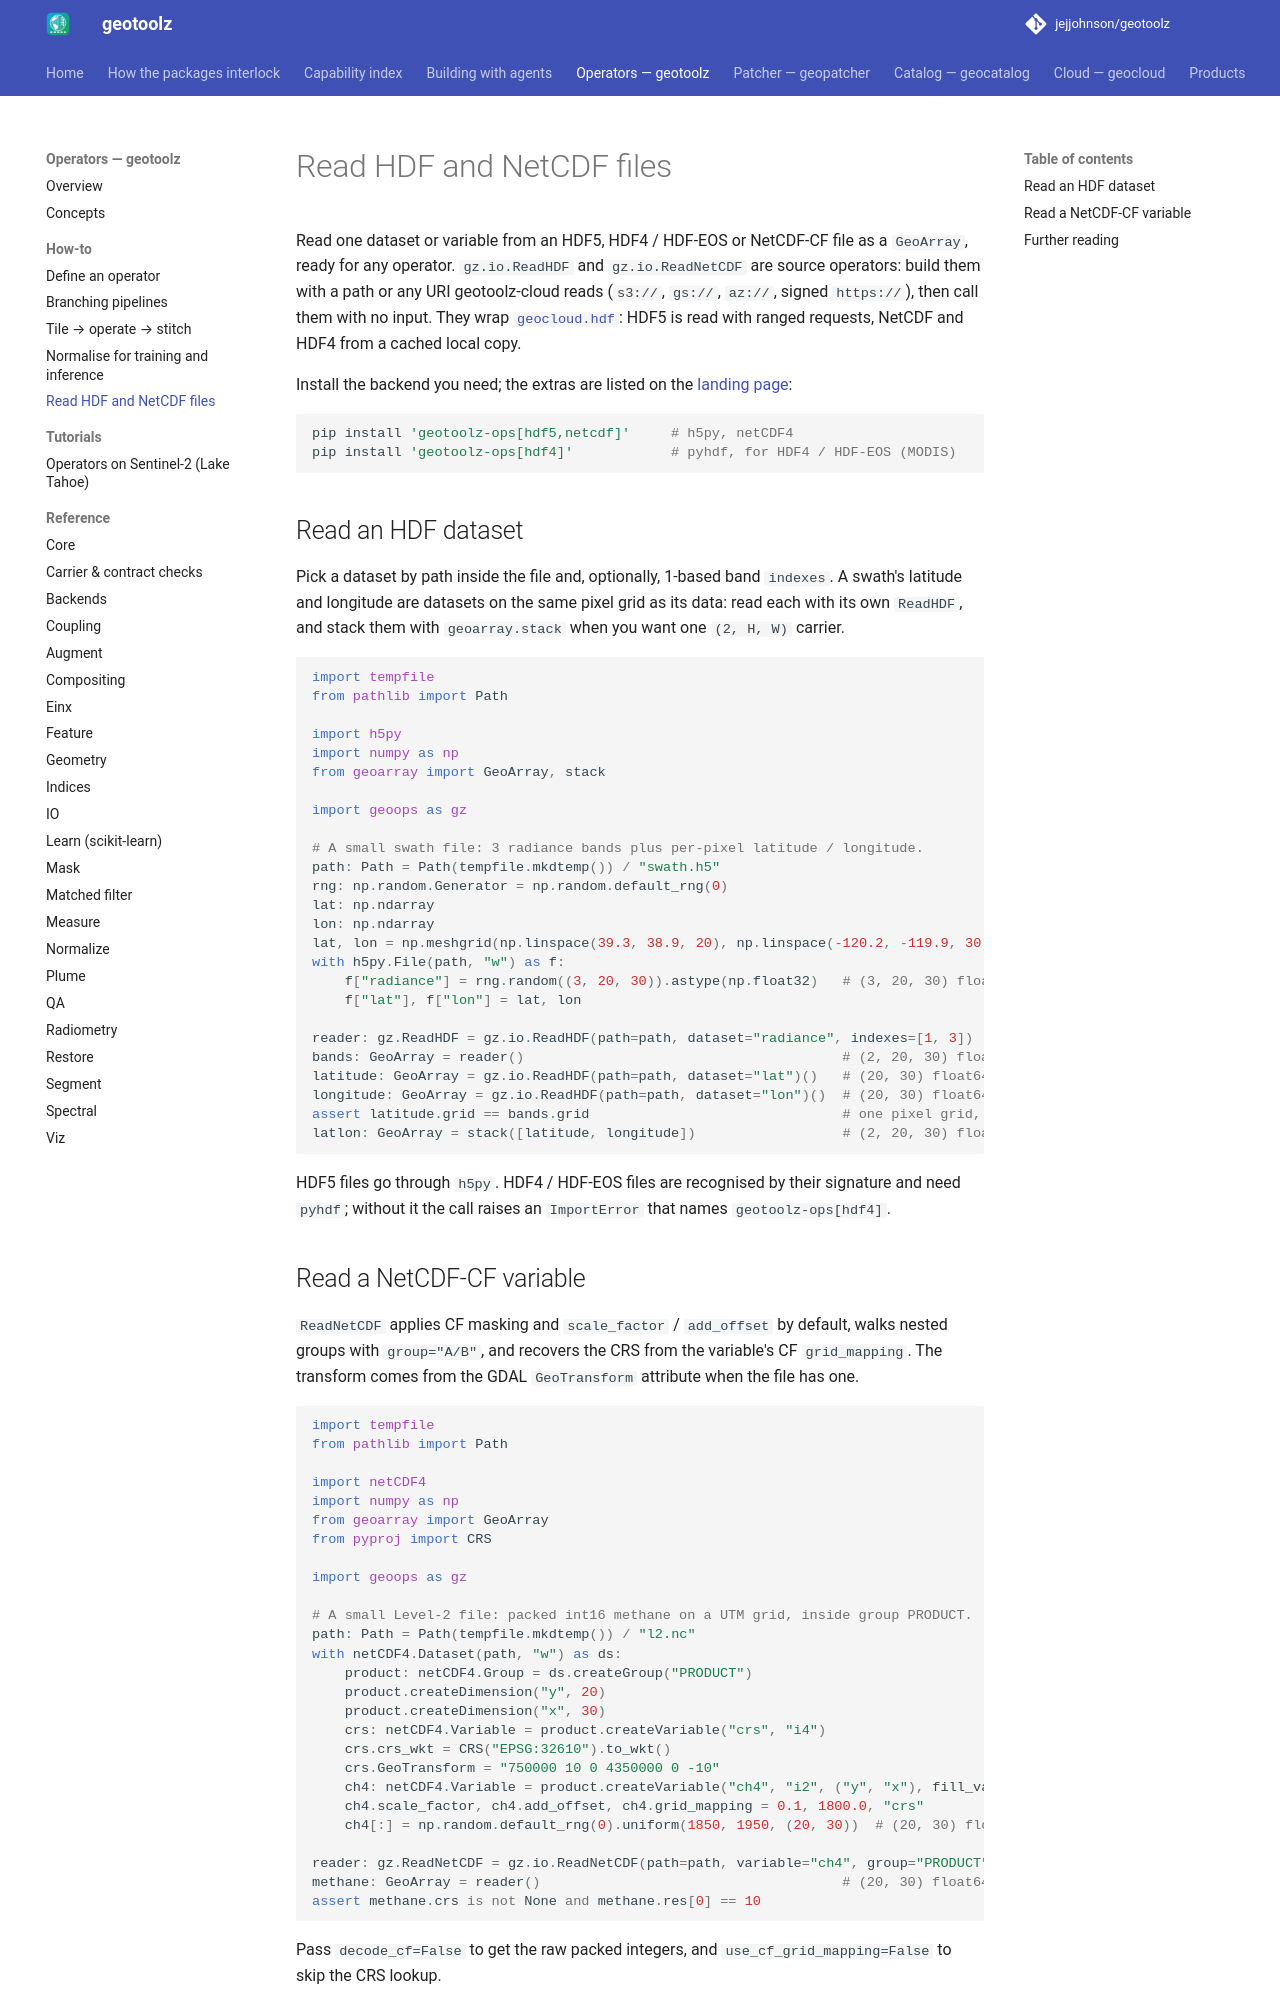

repository: jejjohnson/geotoolz · page: operators/io/index.html · generator: mkdocs

# Read HDF and NetCDF files

Read one dataset or variable from an HDF5, HDF4 / HDF-EOS or NetCDF-CF
file as a `GeoArray`, ready for any operator. `gz.io.ReadHDF` and
`gz.io.ReadNetCDF` are source operators: build them with a path or any URI
geotoolz-cloud reads (`s3://`, `gs://`, `az://`, signed `https://`), then
call them with no input. They wrap [`geocloud.hdf`](../cloud/how-to/hdf.md):
HDF5 is read with ranged requests, NetCDF and HDF4 from a cached local copy.

Install the backend you need; the extras are listed on the
[landing page](index.md#install):

```bash
pip install 'geotoolz-ops[hdf5,netcdf]'     # h5py, netCDF4
pip install 'geotoolz-ops[hdf4]'            # pyhdf, for HDF4 / HDF-EOS (MODIS)
```

## Read an HDF dataset

Pick a dataset by path inside the file and, optionally, 1-based band
`indexes`. A swath's latitude and longitude are datasets on the same
pixel grid as its data: read each with its own `ReadHDF`, and stack them
with `geoarray.stack` when you want one `(2, H, W)` carrier.

```python
import tempfile
from pathlib import Path

import h5py
import numpy as np
from geoarray import GeoArray, stack

import geoops as gz

# A small swath file: 3 radiance bands plus per-pixel latitude / longitude.
path: Path = Path(tempfile.mkdtemp()) / "swath.h5"
rng: np.random.Generator = np.random.default_rng(0)
lat: np.ndarray
lon: np.ndarray
lat, lon = np.meshgrid(np.linspace(39.3, 38.9, 20), np.linspace(-120.2, -119.9, 30), indexing="ij")  # (20, 30) float64 each
with h5py.File(path, "w") as f:
    f["radiance"] = rng.random((3, 20, 30)).astype(np.float32)   # (3, 20, 30) float32
    f["lat"], f["lon"] = lat, lon

reader: gz.ReadHDF = gz.io.ReadHDF(path=path, dataset="radiance", indexes=[1, 3])
bands: GeoArray = reader()                                       # (2, 20, 30) float32 · bands 1 and 3
latitude: GeoArray = gz.io.ReadHDF(path=path, dataset="lat")()   # (20, 30) float64 · degrees north
longitude: GeoArray = gz.io.ReadHDF(path=path, dataset="lon")()  # (20, 30) float64 · degrees east
assert latitude.grid == bands.grid                               # one pixel grid, identity transform
latlon: GeoArray = stack([latitude, longitude])                  # (2, 20, 30) float64 · needs equal fills
```

HDF5 files go through `h5py`. HDF4 / HDF-EOS files are recognised by
their signature and need `pyhdf`; without it the call raises an
`ImportError` that names `geotoolz-ops[hdf4]`.
